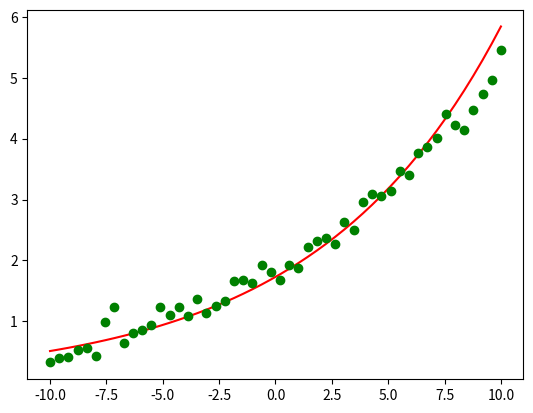

Write the Python code that produced this figure.
import numpy as np
import matplotlib.pyplot as plt

x = np.linspace(-10,10,50)
p = 2
q = 0.1

y = p*np.exp(q*x)

# Calcul de p et q en utilisants tous les points
A = np.column_stack((np.ones(len(x)), x))
B = np.array(np.log(y))

At = np.transpose(A)
X = np.linalg.inv(At @ A) @ At @ B
p_est = np.exp(X[0])
q_est = X[1]
y_est = p_est*np.exp(q_est*x)


#on fait pareil en utilisant les valeurs bruités
yb = y + np.random.normal(-0.2,0.2,len(x))
B= np.array(np.log(yb))
X_br = np.linalg.inv(At@A) @ At @ B
p_br_est = np.exp(X_br[0])
q_br_est = X_br[1]

y=y+5



y_br_est = p_br_est*np.exp(q_br_est*x)

somme_y  = np.sum(np.sqrt(np.pow((x-y), 2)))
somme_y_br =np.sum(np.sqrt(np.pow((x-y_br_est), 2)))
somme_yb = np.sum(np.sqrt(np.pow((x-yb), 2)))

diff_y = np.abs(somme_y - somme_y_br)
diff_yb = np.abs(somme_yb - somme_y_br)

if (diff_y>diff_yb):
    plt.plot(x, y_br_est, 'r')
else:
    plt.plot(x,y,'b')


plt.plot(x, yb, 'og')

plt.show()